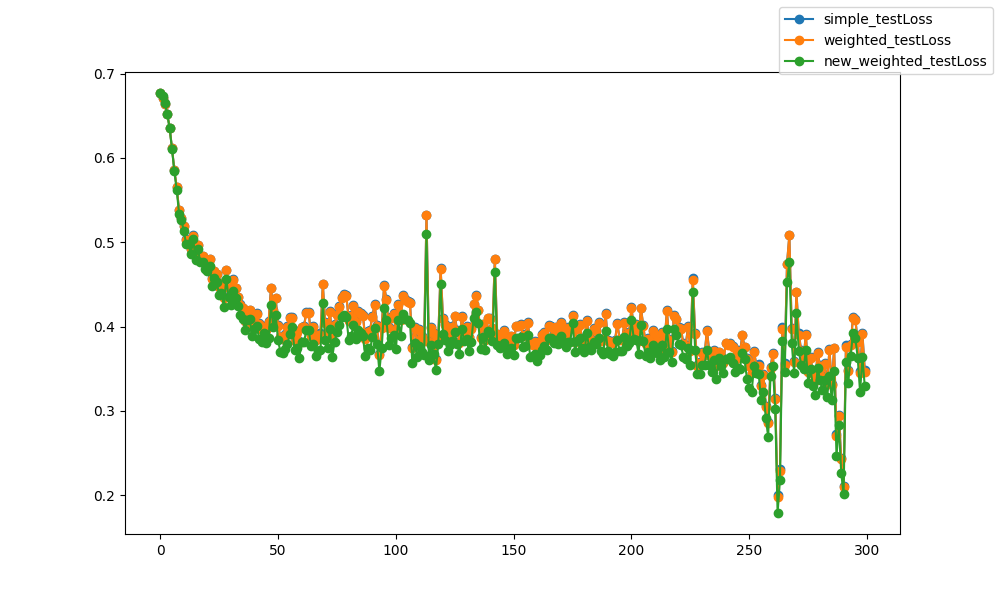

The table this chart was drawn from, first rows:
epoch, epoch, simple_testLoss, weighted_testLoss, new_weighted_testLoss
0, 0, 0.677, 0.677, 0.6768
1, 1, 0.6714, 0.6715, 0.6736
2, 2, 0.6644, 0.6645, 0.6645
3, 3, 0.6525, 0.6525, 0.6517
4, 4, 0.6354, 0.6355, 0.6351
5, 5, 0.6112, 0.6113, 0.6106
6, 6, 0.5854, 0.5855, 0.5839
7, 7, 0.565, 0.5651, 0.5619
8, 8, 0.5378, 0.5378, 0.534
9, 9, 0.529, 0.529, 0.5258
10, 10, 0.5195, 0.5194, 0.5137
11, 11, 0.5033, 0.5032, 0.4975
12, 12, 0.5032, 0.503, 0.4979
13, 13, 0.4918, 0.4917, 0.4866
14, 14, 0.508, 0.5079, 0.5035
15, 15, 0.4829, 0.4827, 0.479
16, 16, 0.4967, 0.4966, 0.4921
17, 17, 0.482, 0.4819, 0.4764
18, 18, 0.4839, 0.4837, 0.477
19, 19, 0.4754, 0.4752, 0.4682
20, 20, 0.4735, 0.4732, 0.466
21, 21, 0.4805, 0.4804, 0.4719
22, 22, 0.4571, 0.4569, 0.4476
23, 23, 0.4664, 0.4662, 0.4576
24, 24, 0.4625, 0.4622, 0.453
25, 25, 0.447, 0.4466, 0.4375
26, 26, 0.4516, 0.4512, 0.4403
27, 27, 0.4347, 0.4343, 0.4236
28, 28, 0.467, 0.4667, 0.457
29, 29, 0.4457, 0.4453, 0.4351
30, 30, 0.4393, 0.4388, 0.4255
31, 31, 0.4561, 0.4556, 0.4427
32, 32, 0.4458, 0.4454, 0.4342
33, 33, 0.4349, 0.4345, 0.4244
34, 34, 0.4265, 0.4259, 0.4133
35, 35, 0.4221, 0.4215, 0.4094
36, 36, 0.407, 0.4062, 0.3963
37, 37, 0.4184, 0.4179, 0.4079
38, 38, 0.4199, 0.4194, 0.4084
39, 39, 0.4027, 0.4018, 0.3891
40, 40, 0.4137, 0.413, 0.3974
41, 41, 0.4157, 0.4149, 0.4009
42, 42, 0.4042, 0.4033, 0.3848
43, 43, 0.3972, 0.3962, 0.3822
44, 44, 0.4007, 0.3998, 0.3928
45, 45, 0.3965, 0.3956, 0.3808
46, 46, 0.4066, 0.4056, 0.3868
47, 47, 0.4462, 0.4456, 0.4254
48, 48, 0.4198, 0.419, 0.3992
49, 49, 0.4342, 0.4335, 0.4137
50, 50, 0.4017, 0.4008, 0.3836
51, 51, 0.3882, 0.3872, 0.3703
52, 52, 0.3858, 0.3849, 0.3687
53, 53, 0.3914, 0.3905, 0.373
54, 54, 0.4008, 0.3999, 0.3792
55, 55, 0.4113, 0.4105, 0.3908
56, 56, 0.411, 0.4099, 0.3995
57, 57, 0.3843, 0.3831, 0.3717
58, 58, 0.3952, 0.394, 0.3745
59, 59, 0.3824, 0.3811, 0.3629
... 240 more rows
